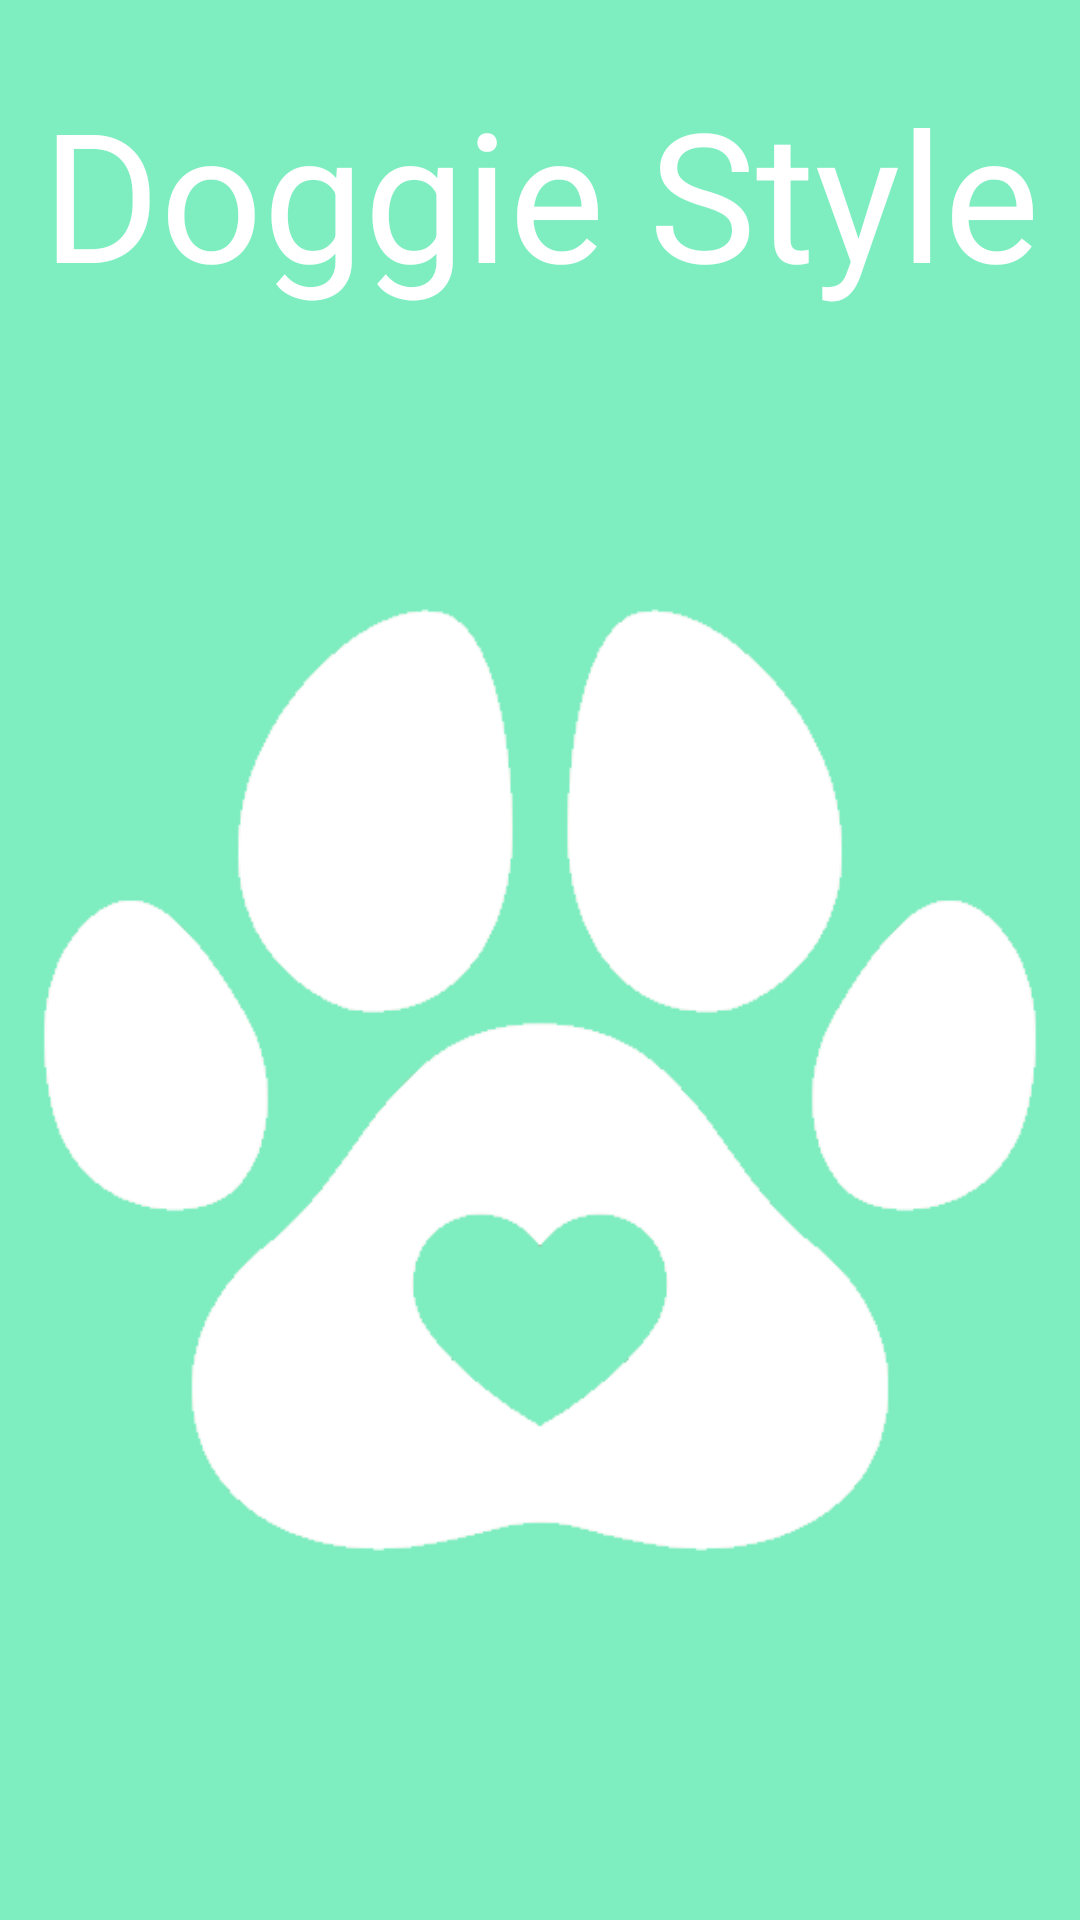

Layout XML and referenced resources for this Android screen:
<!-- AndroidManifest.xml: application theme Theme.ProjectG103 -->
<!-- res/layout/main_screen.xml -->
<?xml version="1.0" encoding="utf-8"?>
<androidx.constraintlayout.widget.ConstraintLayout xmlns:android="http://schemas.android.com/apk/res/android"
    xmlns:app="http://schemas.android.com/apk/res-auto"
    xmlns:tools="http://schemas.android.com/tools"
    android:layout_width="match_parent"
    android:layout_height="match_parent"
    android:background="#7EEEC1"
    tools:context=".MainScreen">

    <LinearLayout
        android:layout_width="match_parent"
        android:layout_height="match_parent"
        android:gravity="center"
        android:orientation="vertical">

        <TextView
            android:id="@+id/Welcome"
            android:layout_width="match_parent"
            android:layout_height="wrap_content"
            android:textSize="60dp"
            android:gravity="center"
            android:textColor="@color/white"
            android:text="@string/welcome" />

        <ImageView
            android:id="@+id/logo"
            android:layout_width="match_parent"
            android:layout_height="wrap_content"
            app:srcCompat="@drawable/petlogo" />

    </LinearLayout>
</androidx.constraintlayout.widget.ConstraintLayout>
<!-- resources referenced by this layout -->
<resources>
  <color name="white">#FFFFFFFF</color>
  <!-- drawable petlogo: png bitmap (drawable-v24, 27917 bytes) -->
  <string name="welcome">Doggie Style</string>
  
      //Text Login
  <style name="Theme.ProjectG103" parent="Theme.MaterialComponents.DayNight.DarkActionBar">
          
          <item name="colorPrimary">#596B64</item>
          <item name="colorPrimaryVariant">#596B64</item>
          <item name="colorOnPrimary">#596B64</item>
          
          <item name="colorSecondary">#596B64</item>
          <item name="colorSecondaryVariant">#596B64</item>
          <item name="colorOnSecondary">#596B64</item>
          
          <item name="android:statusBarColor">?attr/colorPrimaryVariant</item>
          
      </style>
</resources>
